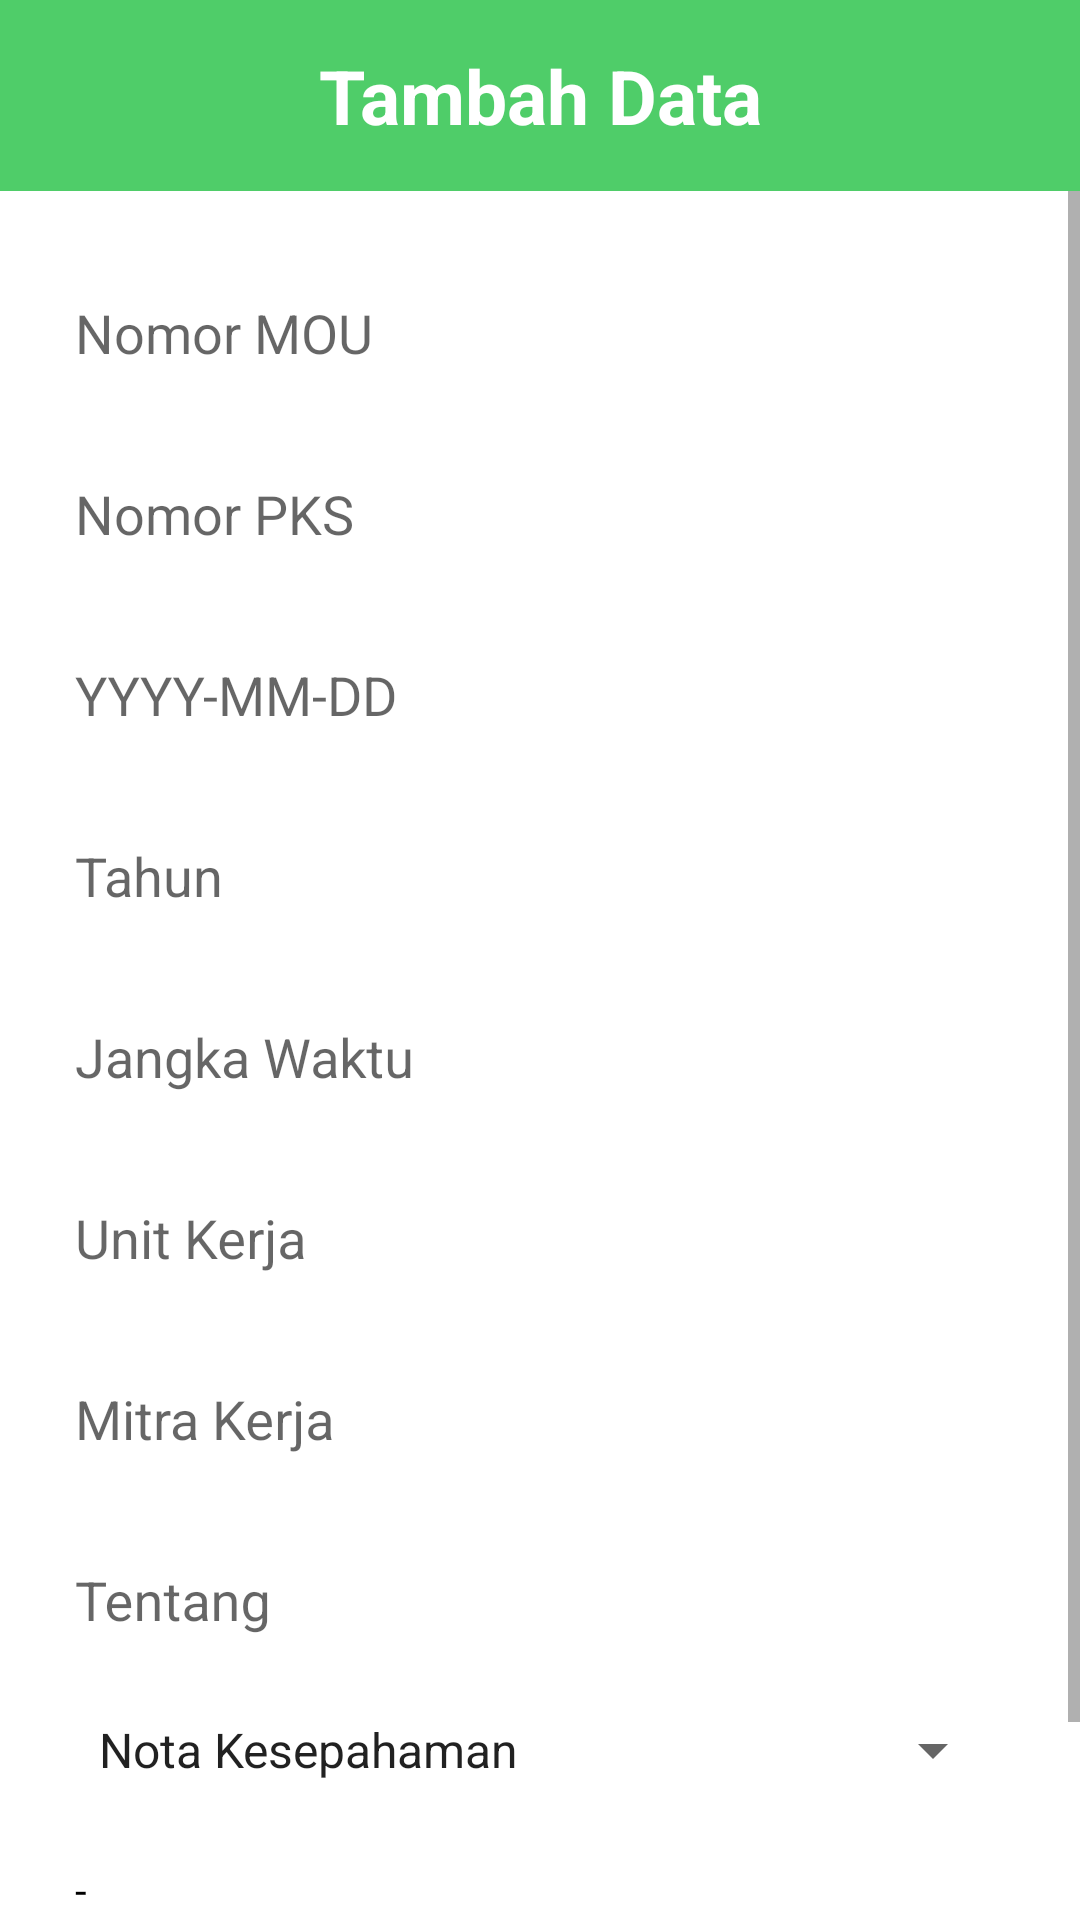

Layout XML and referenced resources for this Android screen:
<!-- AndroidManifest.xml: activity theme Theme.AppCompat.Light.NoActionBar -->
<!-- res/layout/activity_tambahdata_samarinda.xml -->
<?xml version="1.0" encoding="utf-8"?>
<androidx.constraintlayout.widget.ConstraintLayout xmlns:android="http://schemas.android.com/apk/res/android"
    xmlns:app="http://schemas.android.com/apk/res-auto"
    xmlns:tools="http://schemas.android.com/tools"
    android:layout_width="match_parent"
    android:layout_height="match_parent"
    android:background="@color/white"
    tools:context=".Activity.TambahdataSamarindaActivity">

    <androidx.appcompat.widget.Toolbar
        android:id="@+id/linearLayout"
        android:layout_width="match_parent"
        android:layout_height="wrap_content"
        android:gravity="center_horizontal"
        android:paddingTop="15dp"
        android:paddingBottom="15dp"
        android:orientation="horizontal"
        android:background="@drawable/greenbox"
        app:layout_constraintTop_toTopOf="parent">

        <TextView
            android:layout_width="wrap_content"
            android:layout_height="wrap_content"
            android:layout_gravity="center"
            android:text="Tambah Data"
            android:textColor="@color/white"
            android:textStyle="bold"
            android:textSize="25dp" />

    </androidx.appcompat.widget.Toolbar>

    <ScrollView
        android:id="@+id/linearLayout6"
        android:layout_width="match_parent"
        android:layout_height="0dp"
        android:background="@color/white"
        app:layout_constraintBottom_toTopOf="@+id/linearLayout2"
        app:layout_constraintEnd_toEndOf="parent"
        app:layout_constraintStart_toStartOf="parent"
        app:layout_constraintTop_toBottomOf="@+id/linearLayout">

        <LinearLayout
            android:layout_width="match_parent"
            android:layout_height="wrap_content"
            android:gravity="center"
            android:orientation="vertical">

            <com.google.android.material.textfield.TextInputLayout
                android:layout_width="match_parent"
                android:layout_height="wrap_content"
                android:layout_marginLeft="25dp"
                android:layout_marginTop="25dp"
                android:layout_marginRight="25dp">

                <EditText
                    android:id="@+id/nomorMOU"
                    android:layout_width="match_parent"
                    android:layout_height="wrap_content"
                    android:background="@color/white"
                    android:ems="100"
                    android:hint="@string/nomou"
                    android:inputType="text"/>
            </com.google.android.material.textfield.TextInputLayout>

            <com.google.android.material.textfield.TextInputLayout
                android:layout_width="match_parent"
                android:layout_height="wrap_content"
                android:layout_marginLeft="25dp"
                android:layout_marginTop="25dp"
                android:layout_marginRight="25dp">

                <EditText
                    android:id="@+id/nomorPKS"
                    android:layout_width="match_parent"
                    android:layout_height="wrap_content"
                    android:ems="100"
                    android:hint="@string/nopks"
                    android:inputType="text"
                    android:background="@color/white"/>
            </com.google.android.material.textfield.TextInputLayout>

            <com.google.android.material.textfield.TextInputLayout
                android:layout_width="match_parent"
                android:layout_height="wrap_content"
                android:layout_marginLeft="25dp"
                android:layout_marginTop="25dp"
                android:layout_marginRight="25dp">

                <EditText
                    android:id="@+id/tglPKS"
                    android:layout_width="match_parent"
                    android:layout_height="wrap_content"
                    android:ems="100"
                    android:hint="@string/tglpks"
                    android:background="@color/white"/>
            </com.google.android.material.textfield.TextInputLayout>

            <com.google.android.material.textfield.TextInputLayout
                android:layout_width="match_parent"
                android:layout_height="wrap_content"
                android:layout_marginLeft="25dp"
                android:layout_marginTop="25dp"
                android:layout_marginRight="25dp">

                <EditText
                    android:id="@+id/tahun"
                    android:layout_width="match_parent"
                    android:layout_height="wrap_content"
                    android:ems="100"
                    android:hint="Tahun"
                    android:inputType="number"
                    android:background="@color/white"/>
            </com.google.android.material.textfield.TextInputLayout>

            <com.google.android.material.textfield.TextInputLayout
                android:layout_width="match_parent"
                android:layout_height="wrap_content"
                android:layout_marginLeft="25dp"
                android:layout_marginTop="25dp"
                android:layout_marginRight="25dp">

                <EditText
                    android:id="@+id/jangkawaktu"
                    android:layout_width="match_parent"
                    android:layout_height="wrap_content"
                    android:ems="100"
                    android:hint="@string/jw"
                    android:inputType="text"
                    android:background="@color/white"/>
            </com.google.android.material.textfield.TextInputLayout>

            <com.google.android.material.textfield.TextInputLayout
                android:layout_width="match_parent"
                android:layout_height="wrap_content"
                android:layout_marginLeft="25dp"
                android:layout_marginTop="25dp"
                android:layout_marginRight="25dp">

                <EditText
                    android:id="@+id/unitkerja"
                    android:layout_width="match_parent"
                    android:layout_height="wrap_content"
                    android:ems="100"
                    android:hint="@string/uk"
                    android:background="@color/white"/>
            </com.google.android.material.textfield.TextInputLayout>

            <com.google.android.material.textfield.TextInputLayout
                android:layout_width="match_parent"
                android:layout_height="wrap_content"
                android:layout_marginLeft="25dp"
                android:layout_marginTop="25dp"
                android:layout_marginRight="25dp">

                <EditText
                    android:id="@+id/mitrakerja"
                    android:layout_width="match_parent"
                    android:layout_height="wrap_content"
                    android:ems="100"
                    android:hint="@string/mk"
                    android:background="@color/white"/>
            </com.google.android.material.textfield.TextInputLayout>

            <com.google.android.material.textfield.TextInputLayout
                android:layout_width="match_parent"
                android:layout_height="wrap_content"
                android:layout_marginLeft="25dp"
                android:layout_marginTop="25dp"
                android:layout_marginRight="25dp">

                <EditText
                    android:id="@+id/tentang"
                    android:layout_width="match_parent"
                    android:layout_height="wrap_content"
                    android:ems="100"
                    android:hint="@string/tentang"
                    android:background="@color/white"/>
            </com.google.android.material.textfield.TextInputLayout>

            <LinearLayout
                android:layout_width="match_parent"
                android:layout_height="wrap_content"
                android:layout_marginLeft="25dp"
                android:layout_marginTop="25dp"
                android:layout_marginRight="25dp">
                <Spinner
                    android:id="@+id/tahapan"
                    android:layout_width="wrap_content"
                    android:layout_height="wrap_content"
                    android:entries="@array/tahapan"
                    android:ems="100"
                    android:layout_weight="@integer/material_motion_duration_medium_1"
                    />

            </LinearLayout>


            <TextView
                android:id="@+id/nameFile"
                android:layout_width="match_parent"
                android:layout_height="21dp"
                android:layout_marginHorizontal="25dp"
                android:layout_marginTop="25dp"
                android:textColor="@color/black"
                android:text="@string/value"/>
            <Button
                android:id="@+id/uploadFile"
                android:layout_width="match_parent"
                android:layout_height="wrap_content"
                android:text="Upload File"
                android:layout_marginBottom="25dp"
                android:layout_marginLeft="25dp"
                android:layout_marginRight="25dp"/>

        </LinearLayout>
    </ScrollView>

    <LinearLayout
        android:id="@+id/linearLayout2"
        android:layout_width="match_parent"
        android:layout_height="0dp"
        android:layout_alignParentBottom="true"
        android:background="@color/white"
        android:gravity="center_horizontal"
        android:orientation="horizontal"
        app:layout_constraintBottom_toBottomOf="parent">

        <androidx.appcompat.widget.AppCompatButton
            android:id="@+id/btncancel"
            android:layout_width="150dp"
            android:layout_height="wrap_content"
            android:layout_marginLeft="25dp"
            android:layout_marginTop="25dp"
            android:layout_marginBottom="25dp"
            android:layout_marginRight="25dp"
            android:background="@drawable/my_button"
            android:padding="10dp"
            android:text="CANCEL"
            android:visibility="gone"
            android:textColor="@color/white" />

        <androidx.appcompat.widget.AppCompatButton
            android:id="@+id/btninput"
            android:layout_width="150dp"
            android:layout_height="wrap_content"
            android:layout_marginLeft="25dp"
            android:layout_marginTop="25dp"
            android:layout_marginBottom="25dp"
            android:layout_marginRight="25dp"
            android:background="@drawable/my_button"
            android:padding="10dp"
            android:text="KIRIM"
            android:visibility="gone"
            android:textColor="@color/white" />

        <androidx.appcompat.widget.AppCompatButton
            android:id="@+id/btnupdate"
            android:layout_width="150dp"
            android:layout_height="wrap_content"
            android:layout_marginLeft="25dp"
            android:layout_marginTop="25dp"
            android:layout_marginRight="25dp"
            android:layout_marginBottom="25dp"
            android:visibility="gone"
            android:background="@drawable/my_button"
            android:padding="10dp"
            android:text="Update"
            android:textColor="@color/white" />
    </LinearLayout>

</androidx.constraintlayout.widget.ConstraintLayout>
<!-- resources referenced by this layout -->
<resources>
  <string-array name="tahapan">
          <item>"Nota Kesepahaman"</item>
          <item>"Nota Kesepakatan"</item>
          <item>"Kesepakatan Bersama"</item>
          <item>"Perjanjian Bersama"</item>
      </string-array>
  <color name="black">#FF000000</color>
  <color name="white">#FFFFFFFF</color>
  <!-- drawable greenbox (drawable) -->
  <?xml version="1.0" encoding="utf-8"?>
  <shape xmlns:android="http://schemas.android.com/apk/res/android"
      android:shape="rectangle">
      <solid android:color="#4fcd69" />
      <stroke android:width="0px" android:color="#001000" />
  </shape>
  <!-- drawable my_button (drawable) -->
  <?xml version="1.0" encoding="utf-8"?>
  <shape xmlns:android="http://schemas.android.com/apk/res/android"
      android:shape="rectangle">
      <gradient
          android:startColor="#58e976"
          android:centerColor="#24bc44"
          android:endColor="#018a1e"
          android:angle="270" />
      <corners android:radius="5dp" />
      <stroke android:width="0px" android:color="#001000" />
  </shape>
  <string name="jw">Jangka Waktu</string>
  <string name="mk">Mitra Kerja</string>
  <string name="nomou">Nomor MOU</string>
  <string name="nopks">Nomor PKS</string>
  <string name="tentang">Tentang</string>
  <string name="tglpks">YYYY-MM-DD</string>
  <string name="uk">Unit Kerja</string>
  <string name="value">-</string>
</resources>
